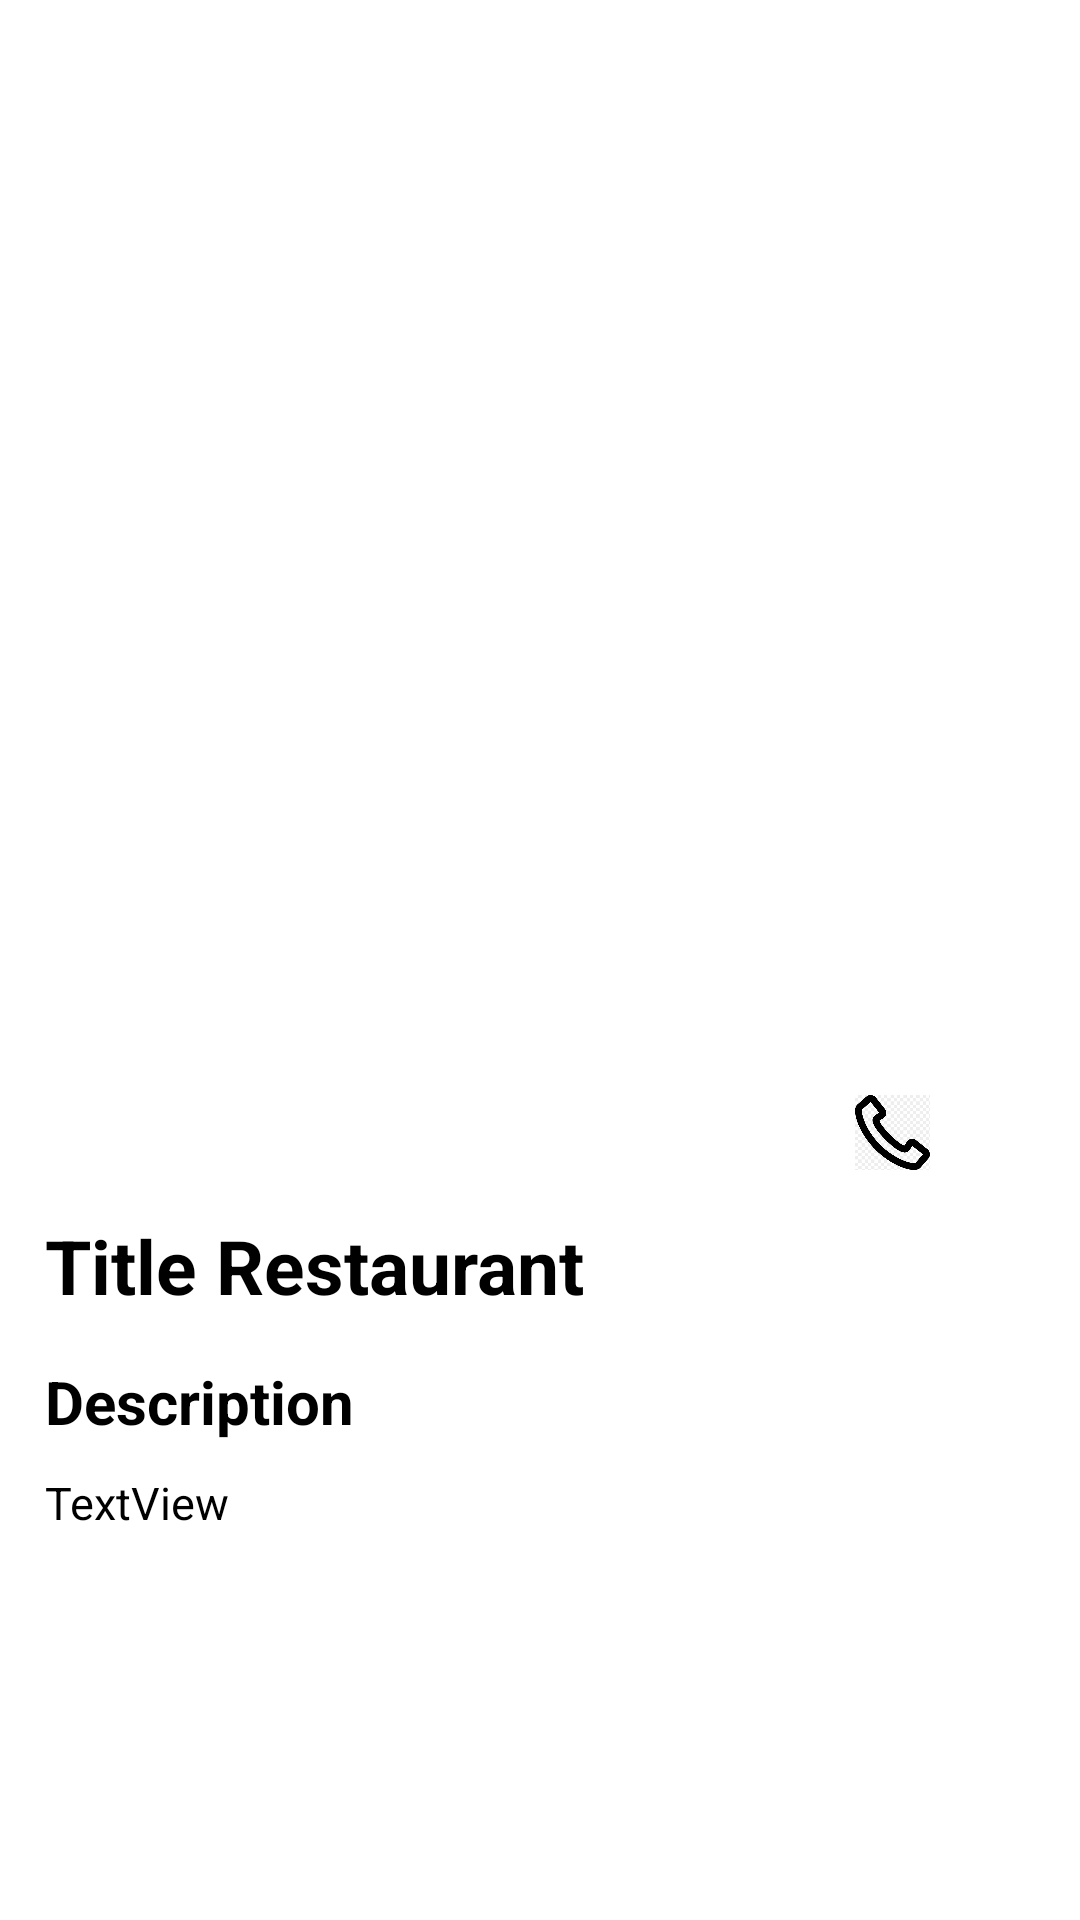

Android layout source for this screen:
<!-- AndroidManifest.xml: application theme Theme.ChiangMai -->
<!-- res/layout/activity_detail_restaurant.xml -->
<?xml version="1.0" encoding="utf-8"?>
<ScrollView
    xmlns:android="http://schemas.android.com/apk/res/android"
    xmlns:app="http://schemas.android.com/apk/res-auto"
    xmlns:tools="http://schemas.android.com/tools"
    android:layout_width="match_parent"
    android:layout_height="wrap_content"
    tools:context=".ui.DetailRestaurantActivity">

<LinearLayout
android:layout_width="match_parent"
android:layout_height="wrap_content"
android:orientation="vertical"
>

    <ImageView
        android:id="@+id/DetailResImageView"
        android:layout_width="match_parent"
        android:layout_height="350dp"
        tools:srcCompat="@tools:sample/avatars" />

    <RelativeLayout
        android:layout_width="match_parent"
        android:layout_height="wrap_content"
        android:layout_marginRight="15dp"
        android:layout_marginTop="15dp"
        >

    <ImageView
        android:id="@+id/editIcon"
        android:layout_height="25dp"
        android:layout_width="25dp"
        android:layout_toLeftOf="@+id/telIcon"
        app:srcCompat="@drawable/edit_icon" />
    <ImageView
        android:id="@+id/telIcon"
        android:layout_height="25dp"
        android:layout_width="25dp"
        android:layout_marginLeft="10dp"
        android:layout_toLeftOf="@+id/mapIcon"
        app:srcCompat="@drawable/tel_icon" />
    <ImageView
        android:id="@+id/mapIcon"
        android:layout_height="25dp"
        android:layout_width="25dp"
        android:layout_marginLeft="10dp"
        android:layout_alignParentRight="true"
        app:srcCompat="@drawable/map_icon" />

    </RelativeLayout>

    <LinearLayout
        android:layout_width="match_parent"
        android:layout_height="match_parent"
        android:orientation="vertical"
        android:padding="15dp">

        <TextView
            android:id="@+id/titleDetailResTextView"
            android:layout_width="match_parent"
            android:layout_height="wrap_content"
            android:layout_marginBottom="15dp"
            android:text="Title Restaurant"
            android:textSize="25dp"
            android:textColor="@color/black"
            android:textStyle="bold"/>

        <TextView
            android:id="@+id/desTitleDetailResTextView"
            android:layout_width="match_parent"
            android:layout_height="wrap_content"
            android:text="Description"
            android:textSize="20dp"
            android:textStyle="bold"
            android:textColor="@color/black"/>

        <TextView
            android:id="@+id/descriptionResTextView"
            android:layout_width="match_parent"
            android:layout_height="wrap_content"
            android:layout_marginTop="10dp"
            android:textSize="15dp"
            android:textColor="@color/black"
            android:lineSpacingExtra="5dp"
            android:text="TextView"
            />

    </LinearLayout>
</LinearLayout>

</ScrollView>
<!-- resources referenced by this layout -->
<resources>
  <color name="black">#FF000000</color>
  <!-- drawable tel_icon: png bitmap (drawable, 4442 bytes) -->
  <style name="Theme.ChiangMai" parent="Theme.MaterialComponents.Light.DarkActionBar">
          
          <item name="colorPrimary">#066657</item>
          <item name="colorPrimaryVariant">#066657</item>
          <item name="colorOnPrimary">@color/white</item>
          
          <item name="colorSecondary">@color/teal_200</item>
          <item name="colorSecondaryVariant">@color/teal_700</item>
          <item name="colorOnSecondary">@color/black</item>
          
          <item name="android:statusBarColor" tools:targetApi="l">?attr/colorPrimaryVariant</item>
          
      </style>
  <color name="white">#FFFFFFFF</color>
  <color name="teal_200">#FF03DAC5</color>
  <color name="teal_700">#FF018786</color>
</resources>
